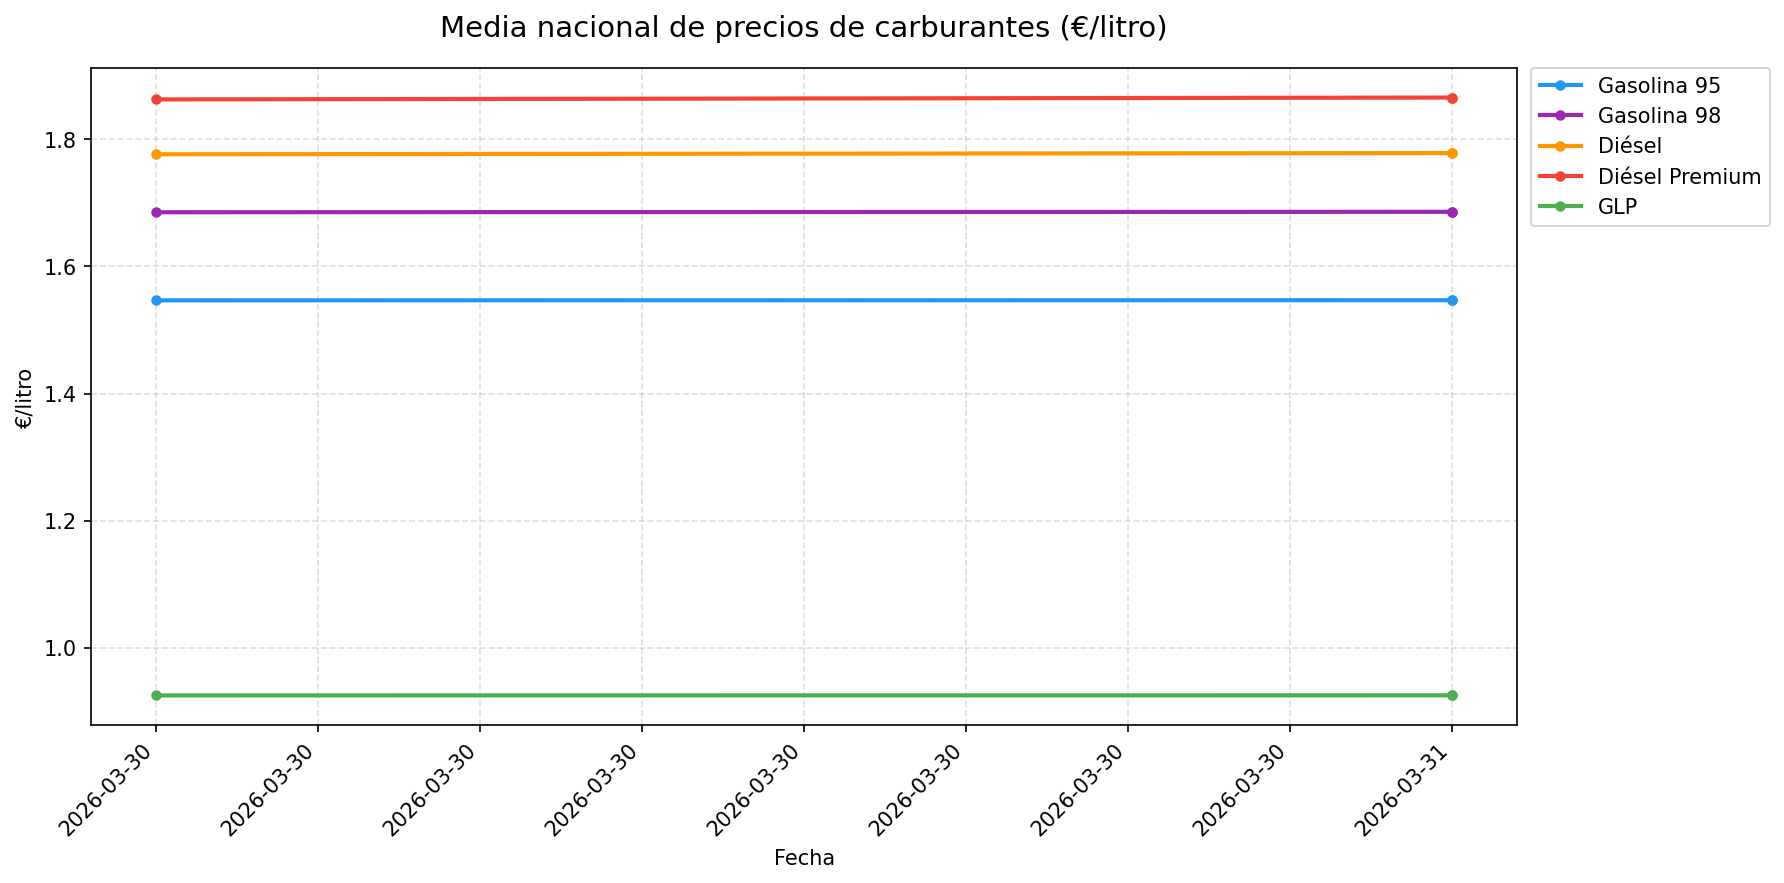

The table this chart was drawn from, first rows:
Fecha, Gasolina 95, Gasolina 98, Diésel, Diésel Premium, GLP
2026-03-30, 1.547, 1.685, 1.777, 1.863, 0.9247
2026-03-31, 1.547, 1.686, 1.779, 1.866, 0.9248
2026-03-31, 1.547, 1.686, 1.779, 1.866, 0.9248
